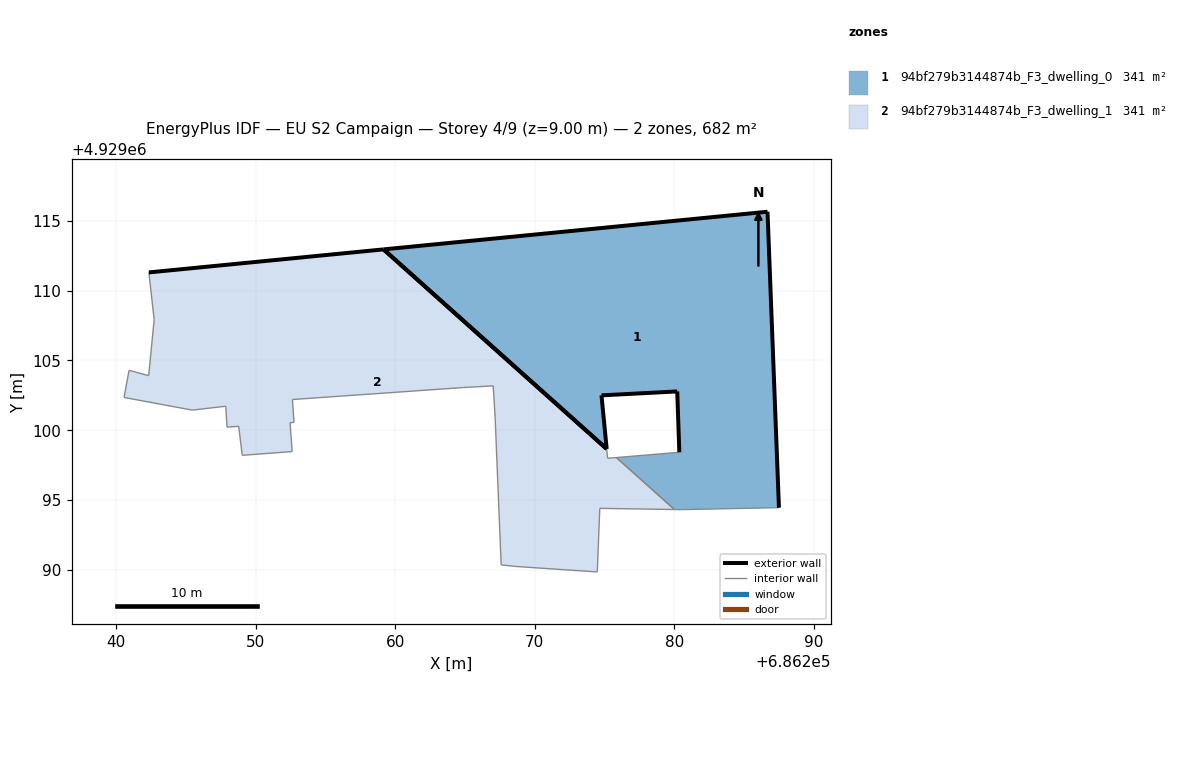
=== STOREY PLAN SPEC (per zone: floor XY polygon, exterior-wall plan segments, windows/doors) ===
zone 1: 94bf279b3144874b_F3_dwelling_0  (340.9 m²)
  floor: (686287.50, 4929094.45) (686286.68, 4929115.66) (686259.16, 4929112.96) (686275.15, 4929098.66) (686274.78, 4929102.50) (686280.21, 4929102.78) (686280.36, 4929098.42) (686275.85, 4929098.04) (686280.01, 4929094.32) (686280.49, 4929094.31)
  exterior wall: (686280.36, 4929098.42) – (686280.21, 4929102.78)  [4.4 m]
  exterior wall: (686280.21, 4929102.78) – (686274.78, 4929102.50)  [5.4 m]
  exterior wall: (686274.78, 4929102.50) – (686275.16, 4929098.66)  [3.9 m]
  exterior wall: (686259.16, 4929112.96) – (686286.68, 4929115.66)  [27.7 m]
  exterior wall: (686286.68, 4929115.66) – (686287.50, 4929094.45)  [21.2 m]
  exterior wall: (686275.15, 4929098.66) – (686259.16, 4929112.96)  [21.5 m]
  interior walls: 4
zone 2: 94bf279b3144874b_F3_dwelling_1  (340.9 m²)
  floor: (686280.01, 4929094.32) (686275.85, 4929098.04) (686275.22, 4929097.99) (686275.15, 4929098.66) (686259.16, 4929112.96) (686242.34, 4929111.31) (686242.72, 4929107.92) (686242.33, 4929103.91) (686240.92, 4929104.30) (686240.56, 4929102.35) (686245.45, 4929101.44) (686247.85, 4929101.72) (686247.94, 4929100.22) (686248.78, 4929100.28) (686249.03, 4929098.20) (686252.61, 4929098.47) (686252.46, 4929100.54) (686252.74, 4929100.56) (686252.63, 4929102.20) (686264.89, 4929103.06) (686267.02, 4929103.18) (686267.16, 4929100.87) (686267.59, 4929090.35) (686268.56, 4929090.24) (686274.48, 4929089.84) (686274.66, 4929094.40)
  exterior wall: (686242.34, 4929111.31) – (686259.16, 4929112.96)  [16.9 m]
  exterior wall: (686259.16, 4929112.96) – (686275.15, 4929098.66)  [21.5 m]
  interior walls: 24

=== DERIVED (storey summary) ===
Building: EU S2 Campaign
Storey: 4 of 9  (floor level z = 9.00 m)
Storey gross floor area: 681.7 m²
Zones on this storey: 2
  - 94bf279b3144874b_F3_dwelling_0: floor 340.9 m²; exterior wall 84.0 m (252.0 m²); WWR 0.0%
  - 94bf279b3144874b_F3_dwelling_1: floor 340.9 m²; exterior wall 38.4 m (115.1 m²); WWR 0.0%
Zone adjacency: (none detected)